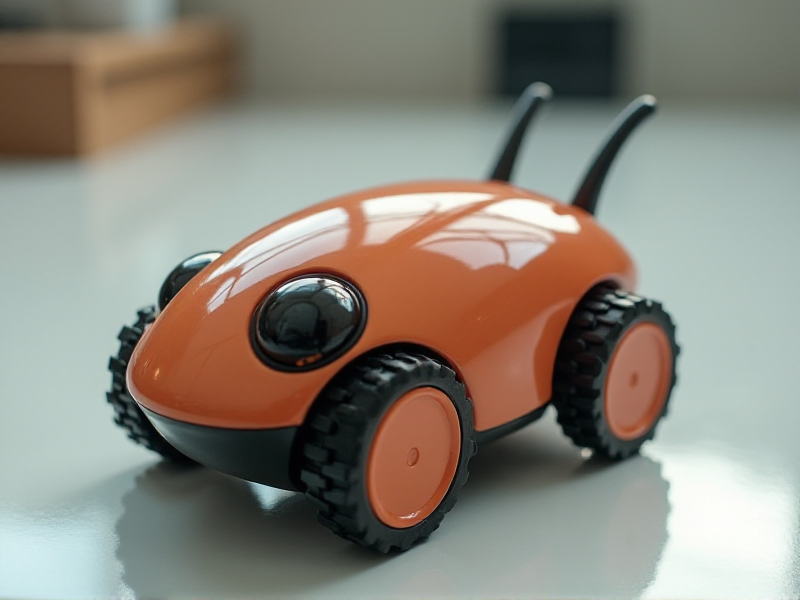
Generation parameters embedded in this image by AUTOMATIC1111 Stable Diffusion web UI or a fork of it (Forge, ...) (PNG 'parameters' text chunk):
A tiny, pill-shaped track robot with a glossy surface, featuring a single large rotating camera eye and a pair of short, curved Wi-Fi antennas like cat whiskers
Steps: 20, Sampler: Euler, Schedule type: Simple, CFG scale: 1, Distilled CFG Scale: 3.5, Seed: 3753778383, Size: 800x600, Model hash: c161224931, Model: flux1-dev-bnb-nf4, Style Selector Enabled: True, Style Selector Randomize: False, Style Selector Style: base, Version: f2.0.1v1.10.1-previous-636-gb835f24a, Diffusion in Low Bits: bnb-nf4